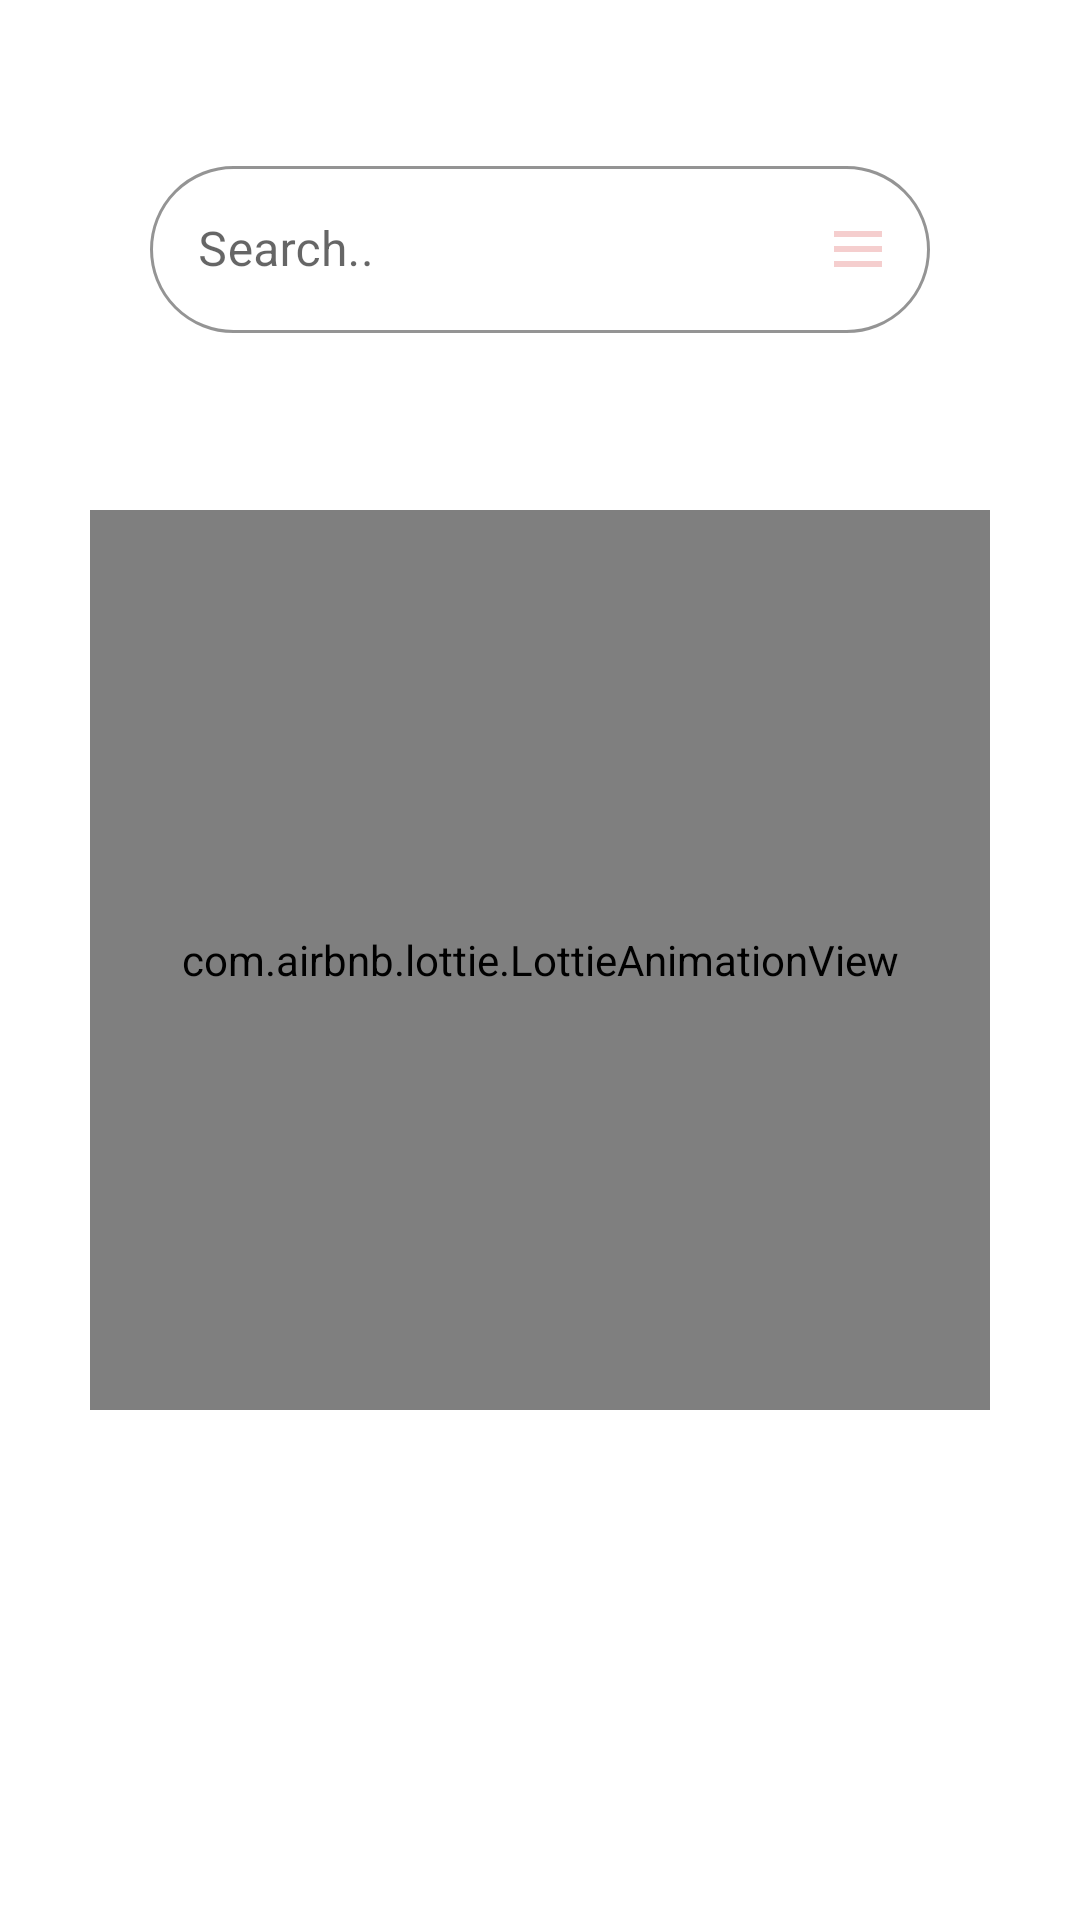

This screen was rendered from an Android layout file. Write that file and the resources it references.
<!-- AndroidManifest.xml: application theme Theme.AndroidJava -->
<!-- res/layout/fragment_search.xml -->
<?xml version="1.0" encoding="utf-8"?>
<androidx.constraintlayout.widget.ConstraintLayout xmlns:android="http://schemas.android.com/apk/res/android"
    xmlns:app="http://schemas.android.com/apk/res-auto"
    xmlns:tools="http://schemas.android.com/tools"
    android:id="@+id/frameLayout3"
    android:layout_width="match_parent"
    android:layout_height="match_parent"
    android:elevation="8dp"
    tools:context=".allpages.search.view.SearchFragment">

    <androidx.cardview.widget.CardView
        android:id="@+id/filterCard"
        android:layout_width="150dp"
        android:layout_height="150dp"
        android:visibility="gone"
        app:cardElevation="5dp"
        app:layout_constraintEnd_toEndOf="parent"
        app:layout_constraintTop_toBottomOf="@+id/searchInputLayout">

        <LinearLayout
            android:layout_width="wrap_content"
            android:layout_height="wrap_content"
            android:layout_gravity="center"
            android:orientation="vertical">

            <TextView
                android:id="@+id/searchByCategoryTV"
                android:layout_width="match_parent"
                android:layout_height="wrap_content"
                android:background="@color/SoftPink"
                android:clickable="true"

                android:elevation="4dp"
                android:fontFamily="sans-serif-condensed-light"
                android:gravity="center"
                android:paddingTop="20dp"
                android:text="Search by Categories"
                android:textSize="16sp" />

            <TextView
                android:id="@+id/searchByCategoryIngredientTV"
                android:layout_width="match_parent"
                android:layout_height="wrap_content"
                android:clickable="true"
                android:cursorVisible="true"
                android:elevation="4dp"
                android:fontFamily="sans-serif-condensed-light"
                android:paddingTop="20dp"
                android:text="Search by Ingredient"
                android:textSize="16sp" />

            <TextView
                android:id="@+id/searchByCountriesTV"
                android:layout_width="match_parent"
                android:layout_height="wrap_content"
                android:background="@color/SoftPink"
                android:clickable="true"
                android:elevation="4dp"
                android:fontFamily="sans-serif-condensed-light"
                android:paddingTop="20dp"
                android:text="Search by Countries"
                android:textSize="16sp" />
        </LinearLayout>
    </androidx.cardview.widget.CardView>

    <com.google.android.material.textfield.TextInputLayout
        android:id="@+id/searchInputLayout"
        style="@style/Widget.MaterialComponents.TextInputLayout.OutlinedBox"
        android:layout_width="match_parent"
        android:layout_height="wrap_content"
        android:layout_margin="50dp"
        android:layout_marginBottom="50dp"
        android:hint="@string/searchT"
        app:boxCornerRadiusBottomEnd="50dp"
        app:boxCornerRadiusBottomStart="50dp"
        app:boxCornerRadiusTopEnd="50dp"
        app:boxCornerRadiusTopStart="50dp"
        app:boxStrokeColor="@color/SoftPink"
        app:boxStrokeWidth="1dp"
        app:endIconDrawable="@drawable/filter"
        app:endIconMode="custom"
        app:endIconTint="@color/SoftPink"
        app:layout_constraintBottom_toTopOf="@+id/searchrecyclerView"
        app:layout_constraintEnd_toEndOf="parent"
        app:layout_constraintStart_toStartOf="parent"
        app:layout_constraintTop_toTopOf="parent">

        <com.google.android.material.textfield.TextInputEditText
            android:id="@+id/searchET"
            android:layout_width="match_parent"
            android:layout_height="wrap_content"
            android:imeOptions="actionSearch"
            android:inputType="text"
            android:maxLines="1" />

    </com.google.android.material.textfield.TextInputLayout>

    <com.airbnb.lottie.LottieAnimationView
        android:id="@+id/searchAnimation"
        android:layout_width="300dp"
        android:layout_height="300dp"
        android:visibility="visible"
        app:layout_constraintBottom_toBottomOf="parent"
        app:layout_constraintEnd_toEndOf="parent"
        app:layout_constraintStart_toStartOf="parent"
        app:layout_constraintTop_toTopOf="parent"
        app:lottie_autoPlay="true"
        app:lottie_loop="true"
        app:lottie_rawRes="@raw/search" />

    <androidx.recyclerview.widget.RecyclerView
        android:id="@+id/searchrecyclerView"
        android:layout_width="wrap_content"
        android:layout_height="wrap_content"
        android:layout_marginTop="50dp"
        app:layout_constraintEnd_toEndOf="parent"
        app:layout_constraintHorizontal_bias="0.497"
        app:layout_constraintStart_toStartOf="parent"
        app:layout_constraintTop_toBottomOf="@+id/searchInputLayout"
        tools:listitem="@layout/meal_cell" />
</androidx.constraintlayout.widget.ConstraintLayout>
<!-- res/layout/meal_cell.xml (included above) -->
<?xml version="1.0" encoding="utf-8"?>
<com.google.android.material.card.MaterialCardView xmlns:android="http://schemas.android.com/apk/res/android"
    xmlns:app="http://schemas.android.com/apk/res-auto"
    android:id="@+id/card"
    android:layout_width="220dp"
    android:layout_height="190dp"
    android:layout_margin="8dp"
    app:cardBackgroundColor="@color/Green"
    app:cardCornerRadius="20dp"
    app:cardElevation="8dp"
    app:cardUseCompatPadding="false"
    app:rippleColor="#6D6363"
    app:strokeColor="@color/SoftPink"
    app:strokeWidth="3dp">

    <RelativeLayout
        android:layout_width="match_parent"
        android:layout_height="match_parent"
        android:background="@color/Green">


        <ImageView
            android:id="@+id/itemImg"
            android:layout_width="match_parent"
            android:layout_height="match_parent"
            android:scaleType="centerCrop" />

        <LinearLayout
            android:layout_width="match_parent"
            android:layout_height="85dp"
            android:layout_alignParentBottom="true"
            android:alpha="0.92"
            android:background="@color/DarkGreen"
            android:orientation="vertical"
            android:padding="12dp">

            ]

            <androidx.constraintlayout.widget.ConstraintLayout
                android:layout_width="match_parent"
                android:layout_height="wrap_content">


                <TextView
                    android:id="@+id/Title"
                    android:layout_width="0dp"
                    android:layout_height="wrap_content"
                    android:ellipsize="end"
                    android:fontFamily="monospace"
                    android:maxLines="3"
                    android:textColor="@color/white"
                    android:textSize="15sp"
                    android:textStyle="bold"
                    app:layout_constraintEnd_toStartOf="@id/heartImg"
                    app:layout_constraintStart_toStartOf="parent"
                    app:layout_constraintTop_toTopOf="parent" />


                <ImageView
                    android:id="@+id/heartImg"
                    android:layout_width="24dp"
                    android:layout_height="24dp"
                    android:layout_marginTop="4dp"
                    android:layout_marginEnd="2dp"
                    app:layout_constraintBottom_toBottomOf="parent"
                    app:layout_constraintEnd_toEndOf="parent"
                    app:layout_constraintTop_toTopOf="parent"
                    app:srcCompat="@drawable/add" />

            </androidx.constraintlayout.widget.ConstraintLayout>


        </LinearLayout>

    </RelativeLayout>
</com.google.android.material.card.MaterialCardView>
<!-- resources referenced by this layout -->
<resources>
  <color name="DarkGreen">#ADC3AA</color>
  <color name="Green">#BAD8B6</color>
  <color name="SoftPink">#F5CECE</color>
  <color name="white">#FFFFFFFF</color>
  <!-- drawable filter (drawable) -->
  <?xml version="1.0" encoding="utf-8"?>
  <vector xmlns:android="http://schemas.android.com/apk/res/android"
      android:width="24dp"
      android:height="24dp"
      android:viewportWidth="24"
      android:viewportHeight="24">
      <path
          android:fillColor="@color/black"
          android:pathData="M4,6H20V8H4V6M4,11H20V13H4V11M4,16H20V18H4V16Z" />
  </vector>
  <string name="searchT">Search..</string>
  <style name="Theme.AndroidJava" parent="Base.Theme.AndroidJava" />
  <color name="black">#FF000000</color>
  <style name="Base.Theme.AndroidJava" parent="Theme.MaterialComponents.DayNight.NoActionBar">
  
          
          
      </style>
</resources>
